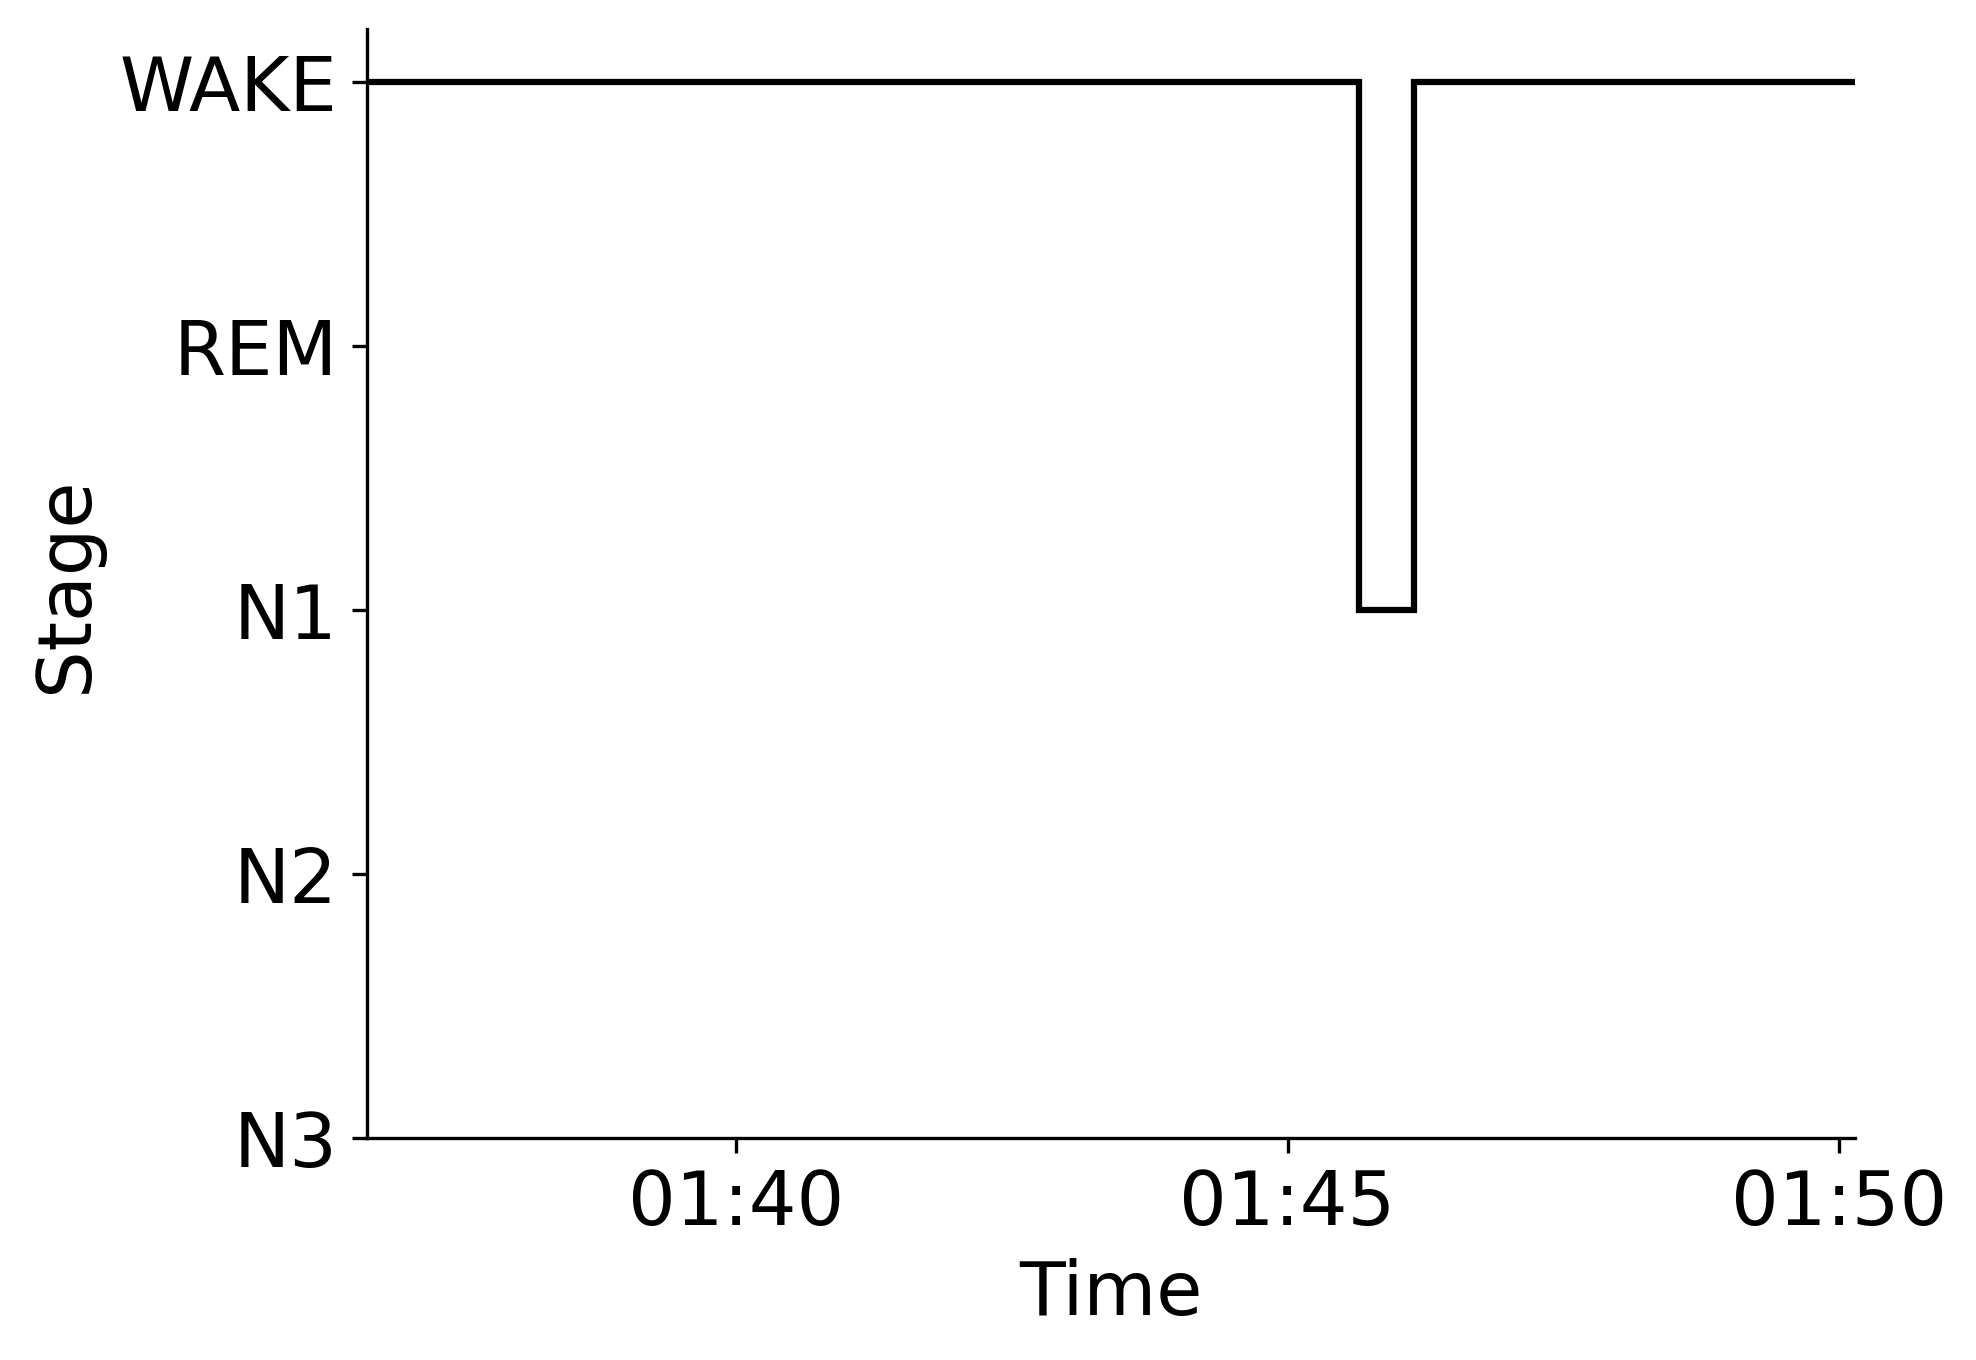

The file beside this chart, header and first rows:
Epoch, Subject, Session, Recording, RecordingEpoch, Time, Stage
0, sub-00060, ses-2, sub-00060_ses-2_task-sleep_acq-20160804T…, 0, 2016-08-04 01:36:38.667869+00:00, WAKE
1, sub-00060, ses-2, sub-00060_ses-2_task-sleep_acq-20160804T…, 1, 2016-08-04 01:37:08.667869+00:00, WAKE
2, sub-00060, ses-2, sub-00060_ses-2_task-sleep_acq-20160804T…, 2, 2016-08-04 01:37:38.667869+00:00, WAKE
3, sub-00060, ses-2, sub-00060_ses-2_task-sleep_acq-20160804T…, 3, 2016-08-04 01:38:08.667869+00:00, WAKE
4, sub-00060, ses-2, sub-00060_ses-2_task-sleep_acq-20160804T…, 4, 2016-08-04 01:38:38.667869+00:00, WAKE
5, sub-00060, ses-2, sub-00060_ses-2_task-sleep_acq-20160804T…, 5, 2016-08-04 01:39:08.667869+00:00, WAKE
6, sub-00060, ses-2, sub-00060_ses-2_task-sleep_acq-20160804T…, 6, 2016-08-04 01:39:38.667869+00:00, WAKE
7, sub-00060, ses-2, sub-00060_ses-2_task-sleep_acq-20160804T…, 7, 2016-08-04 01:40:08.667869+00:00, WAKE
8, sub-00060, ses-2, sub-00060_ses-2_task-sleep_acq-20160804T…, 8, 2016-08-04 01:40:38.667869+00:00, WAKE
9, sub-00060, ses-2, sub-00060_ses-2_task-sleep_acq-20160804T…, 9, 2016-08-04 01:41:08.667869+00:00, WAKE
10, sub-00060, ses-2, sub-00060_ses-2_task-sleep_acq-20160804T…, 10, 2016-08-04 01:41:38.667869+00:00, WAKE
11, sub-00060, ses-2, sub-00060_ses-2_task-sleep_acq-20160804T…, 11, 2016-08-04 01:42:08.667869+00:00, WAKE
12, sub-00060, ses-2, sub-00060_ses-2_task-sleep_acq-20160804T…, 12, 2016-08-04 01:42:38.667869+00:00, WAKE
13, sub-00060, ses-2, sub-00060_ses-2_task-sleep_acq-20160804T…, 13, 2016-08-04 01:43:08.667869+00:00, WAKE
14, sub-00060, ses-2, sub-00060_ses-2_task-sleep_acq-20160804T…, 14, 2016-08-04 01:43:38.667869+00:00, WAKE
15, sub-00060, ses-2, sub-00060_ses-2_task-sleep_acq-20160804T…, 15, 2016-08-04 01:44:08.667869+00:00, WAKE
16, sub-00060, ses-2, sub-00060_ses-2_task-sleep_acq-20160804T…, 16, 2016-08-04 01:44:38.667869+00:00, WAKE
17, sub-00060, ses-2, sub-00060_ses-2_task-sleep_acq-20160804T…, 17, 2016-08-04 01:45:08.667869+00:00, WAKE
18, sub-00060, ses-2, sub-00060_ses-2_task-sleep_acq-20160804T…, 18, 2016-08-04 01:45:38.667869+00:00, N1
19, sub-00060, ses-2, sub-00060_ses-2_task-sleep_acq-20160804T…, 19, 2016-08-04 01:46:08.667869+00:00, WAKE
20, sub-00060, ses-2, sub-00060_ses-2_task-sleep_acq-20160804T…, 20, 2016-08-04 01:46:38.667869+00:00, WAKE
21, sub-00060, ses-2, sub-00060_ses-2_task-sleep_acq-20160804T…, 21, 2016-08-04 01:47:08.667869+00:00, WAKE
22, sub-00060, ses-2, sub-00060_ses-2_task-sleep_acq-20160804T…, 22, 2016-08-04 01:47:38.667869+00:00, WAKE
23, sub-00060, ses-2, sub-00060_ses-2_task-sleep_acq-20160804T…, 23, 2016-08-04 01:48:08.667869+00:00, WAKE
24, sub-00060, ses-2, sub-00060_ses-2_task-sleep_acq-20160804T…, 24, 2016-08-04 01:48:38.667869+00:00, WAKE
25, sub-00060, ses-2, sub-00060_ses-2_task-sleep_acq-20160804T…, 25, 2016-08-04 01:49:08.667869+00:00, WAKE
26, sub-00060, ses-2, sub-00060_ses-2_task-sleep_acq-20160804T…, 26, 2016-08-04 01:49:38.667869+00:00, WAKE
